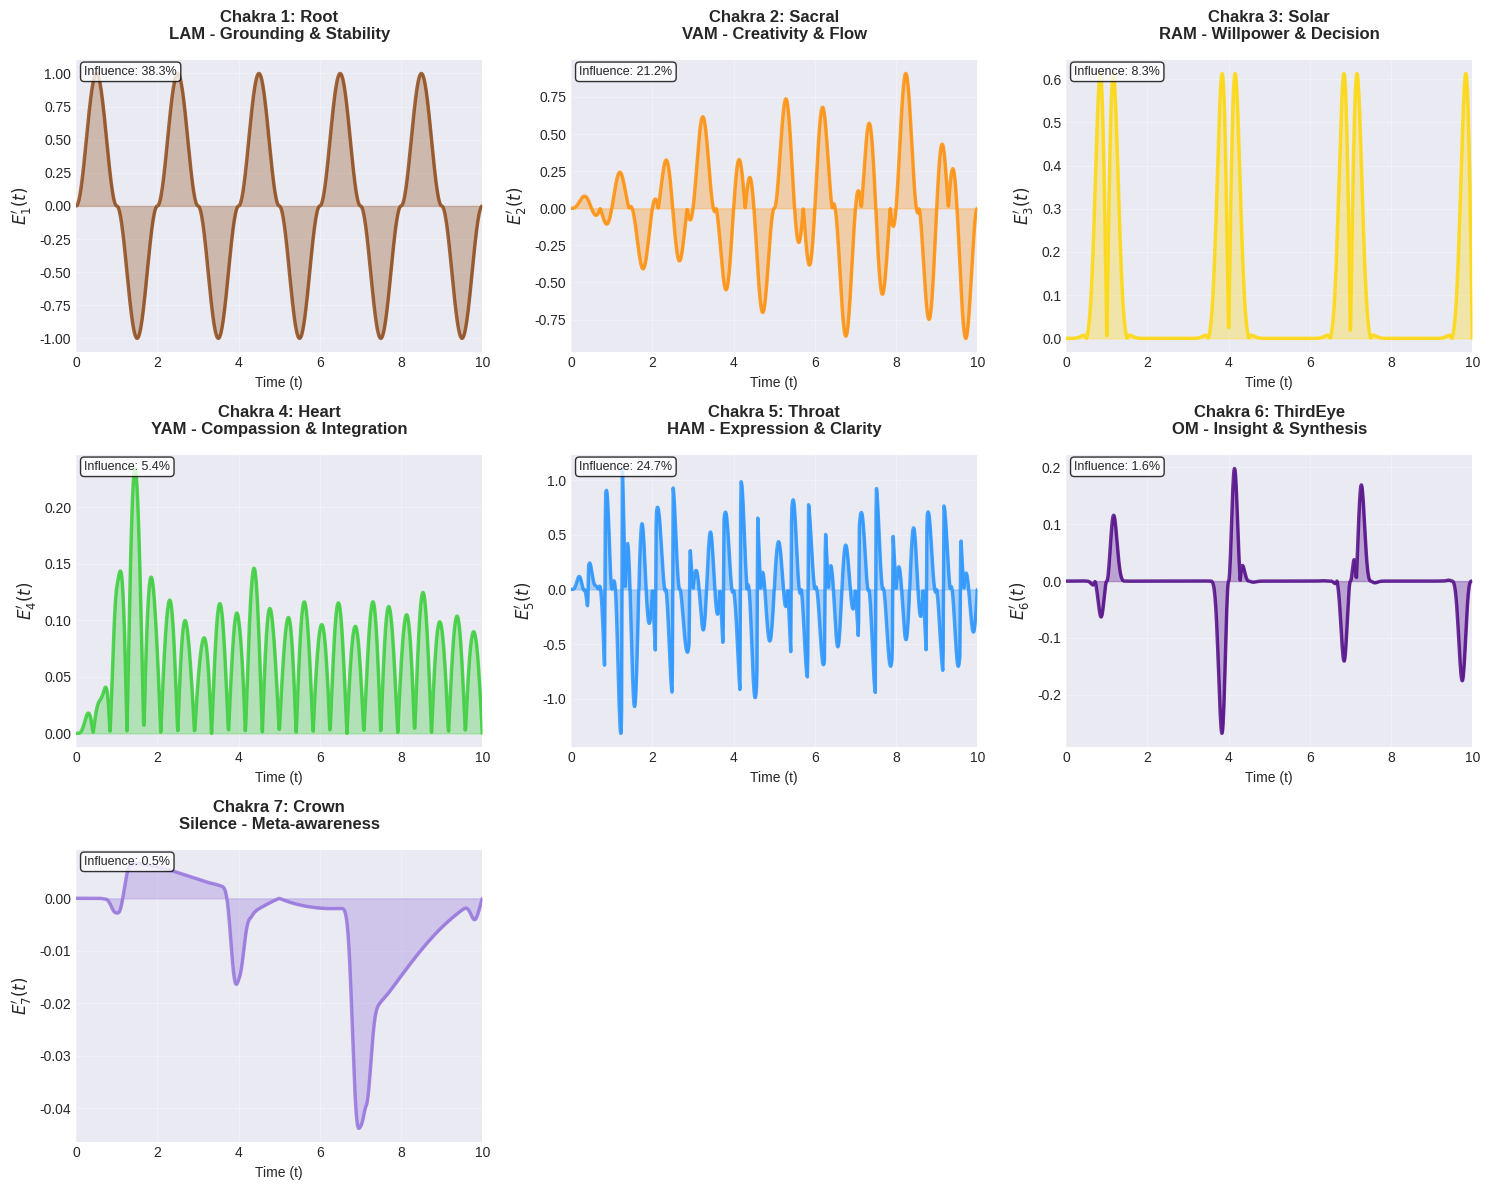

Reproduce this figure in Python. (Note: this script raises an exception after producing the figure.)
#!/usr/bin/env python3
"""
Nuvidya: Chakra-Based AI Mesh Mathematical Analysis
Auto-generates plots for all 7 chakra activation functions
"""

import numpy as np
import matplotlib.pyplot as plt
from matplotlib.patches import Circle
import seaborn as sns
from scipy import signal
import warnings
warnings.filterwarnings('ignore')

# Set up aesthetic plotting style
plt.style.use('seaborn-v0_8-darkgrid')
sns.set_palette("husl")

# Define time domain
t = np.linspace(0, 10, 1000)
dt = t[1] - t[0]

class ChakraSystem:
    """Mathematical representation of the 7-chakra AI system"""
    
    def __init__(self, time_vector):
        self.t = time_vector
        self.dt = time_vector[1] - time_vector[0]
        self.chakras = {}
        self.weights = {}
        self.influences = {}
        
    def compute_chakra_activations(self):
        """Compute all 7 chakra activation functions E_k'(t)"""
        
        # Root Chakra (Muladhara) - LAM - Grounding & Stability
        self.chakras['E1_Root'] = (
            np.sin(2 * np.pi * 0.5 * self.t) * 
            np.abs(np.sin(2 * np.pi * 0.5 * self.t))
        )
        
        # Sacral Chakra (Svadhisthana) - VAM - Creativity & Flow
        self.chakras['E2_Sacral'] = (
            (1 - np.exp(-0.3 * self.t)) * 
            np.sin(2 * np.pi * 1.0 * self.t) * 
            np.abs(np.sin(2 * np.pi * 0.7 * self.t))
        )
        
        # Solar Plexus (Manipura) - RAM - Willpower & Decision
        gaussian_pulses = sum(
            np.exp(-((self.t - (1 + n * 3))**2) / (2 * 0.2**2)) 
            for n in range(4)
        )
        self.chakras['E3_Solar'] = (
            gaussian_pulses * np.abs(np.sin(2 * np.pi * 1.0 * self.t))
        )
        
        # Heart Chakra (Anahata) - YAM - Compassion & Integration
        integrated_energy = np.cumsum(self.chakras['E2_Sacral'] + self.chakras['E3_Solar']) * self.dt
        self.chakras['E4_Heart'] = (
            integrated_energy / np.where(self.t == 0, 1, self.t + 0.1) * 
            np.abs(np.sin(2 * np.pi * 1.2 * self.t))
        )
        
        # Throat Chakra (Vishuddha) - HAM - Expression & Clarity  
        self.chakras['E5_Throat'] = (
            np.gradient(self.chakras['E4_Heart'], self.dt) * 
            np.abs(np.sin(2 * np.pi * 1.5 * self.t))
        )
        
        # Third Eye (Ajna) - OM - Insight & Synthesis
        self.chakras['E6_ThirdEye'] = (
            (self.chakras['E2_Sacral'] * self.chakras['E3_Solar']) * 
            np.abs(np.sin(2 * np.pi * 0.3 * self.t))
        )
        
        # Crown Chakra (Sahasrara) - Silence - Meta-awareness
        beta = 0.5
        kernel = beta * np.exp(-beta * np.abs(self.t[:, None] - self.t[None, :]))
        kernel = np.tril(kernel)  # Causal filter
        convolved_energy = (kernel @ (self.chakras['E2_Sacral'] * self.chakras['E3_Solar']) * self.dt)
        self.chakras['E7_Crown'] = (
            convolved_energy * np.abs(np.sin(2 * np.pi * 0.1 * self.t))
        )
        
    def compute_influence_weights(self):
        """Compute normalized influence weights α_k for each chakra"""
        
        # Integrate energy over time: W_k = ∫ E_k'(t) dt
        for name, activation in self.chakras.items():
            self.weights[name] = np.trapz(np.abs(activation), self.t)
        
        # Normalize: α_k = W_k / Σ W_j
        total_weight = sum(self.weights.values())
        for name in self.weights:
            self.influences[name] = self.weights[name] / total_weight
            
    def plot_individual_chakras(self):
        """Generate individual plots for each chakra activation"""
        
        chakra_info = {
            'E1_Root': {'color': '#8B4513', 'sanskrit': 'LAM', 'function': 'Grounding & Stability'},
            'E2_Sacral': {'color': '#FF8C00', 'sanskrit': 'VAM', 'function': 'Creativity & Flow'},
            'E3_Solar': {'color': '#FFD700', 'sanskrit': 'RAM', 'function': 'Willpower & Decision'},
            'E4_Heart': {'color': '#32CD32', 'sanskrit': 'YAM', 'function': 'Compassion & Integration'},
            'E5_Throat': {'color': '#1E90FF', 'sanskrit': 'HAM', 'function': 'Expression & Clarity'},
            'E6_ThirdEye': {'color': '#4B0082', 'sanskrit': 'OM', 'function': 'Insight & Synthesis'},
            'E7_Crown': {'color': '#9370DB', 'sanskrit': 'Silence', 'function': 'Meta-awareness'}
        }
        
        fig, axes = plt.subplots(3, 3, figsize=(15, 12))
        axes = axes.flatten()
        
        for i, (name, activation) in enumerate(self.chakras.items()):
            if i < 7:  # Only plot the 7 chakras
                ax = axes[i]
                info = chakra_info[name]
                
                ax.plot(self.t, activation, color=info['color'], linewidth=2.5, alpha=0.8)
                ax.fill_between(self.t, 0, activation, color=info['color'], alpha=0.3)
                
                chakra_num = i + 1
                chakra_name = name.split('_')[1]
                
                ax.set_title(f'Chakra {chakra_num}: {chakra_name}\n{info["sanskrit"]} - {info["function"]}', 
                           fontsize=12, fontweight='bold', pad=15)
                ax.set_xlabel('Time (t)', fontsize=10)
                ax.set_ylabel("$E_{" + str(chakra_num) + "}'(t)$", fontsize=12)
                ax.grid(True, alpha=0.3)
                ax.set_xlim(0, 10)
                
                # Add influence percentage
                influence_pct = self.influences[name] * 100
                ax.text(0.02, 0.95, f'Influence: {influence_pct:.1f}%', 
                       transform=ax.transAxes, fontsize=9, 
                       bbox=dict(boxstyle='round', facecolor='white', alpha=0.8))
        
        # Hide unused subplots
        for i in range(7, 9):
            axes[i].set_visible(False)
            
        plt.tight_layout()
        plt.savefig('public/images/chakra_individual_plots.png', dpi=300, bbox_inches='tight')
        plt.show()
        
    def plot_combined_overview(self):
        """Generate combined overview plot with all chakras"""
        
        fig, (ax1, ax2) = plt.subplots(2, 1, figsize=(14, 10))
        
        # Plot 1: All chakra activations
        colors = ['#8B4513', '#FF8C00', '#FFD700', '#32CD32', '#1E90FF', '#4B0082', '#9370DB']
        names = ['Root', 'Sacral', 'Solar', 'Heart', 'Throat', 'Third Eye', 'Crown']
        
        for i, (name, activation) in enumerate(self.chakras.items()):
            ax1.plot(self.t, activation, color=colors[i], linewidth=2, 
                    label=f'{names[i]} ({list(self.influences.values())[i]*100:.1f}%)', alpha=0.8)
        
        ax1.set_title('Nuvidya: All Chakra Activations Over Time', fontsize=16, fontweight='bold', pad=20)
        ax1.set_xlabel('Time (t)', fontsize=12)
        ax1.set_ylabel("Chakra Energy $E_k'(t)$", fontsize=12)
        ax1.legend(bbox_to_anchor=(1.05, 1), loc='upper left')
        ax1.grid(True, alpha=0.3)
        ax1.set_xlim(0, 10)
        
        # Plot 2: Influence weights as bar chart
        influences = list(self.influences.values())
        ax2.bar(names, [inf*100 for inf in influences], color=colors, alpha=0.7, edgecolor='black')
        ax2.set_title('Chakra Influence Weights (α_k)', fontsize=14, fontweight='bold')
        ax2.set_ylabel('Influence Percentage (%)', fontsize=12)
        ax2.set_xlabel('Chakra', fontsize=12)
        ax2.grid(True, alpha=0.3, axis='y')
        
        # Add percentage labels on bars
        for i, (name, inf) in enumerate(zip(names, influences)):
            ax2.text(i, inf*100 + 0.5, f'{inf*100:.1f}%', ha='center', va='bottom', fontweight='bold')
        
        plt.tight_layout()
        plt.savefig('public/images/chakra_combined_analysis.png', dpi=300, bbox_inches='tight')
        plt.show()
        
    def plot_ai_decision_flow(self):
        """Visualize how chakra energies combine for AI decision making"""
        
        fig, axes = plt.subplots(2, 2, figsize=(14, 10))
        
        # Simulated AI reasoning functions f_k(x) for demonstration
        x_input = np.linspace(-5, 5, 100)
        reasoning_functions = {
            'Root': np.tanh(x_input),  # Stable, grounded decisions
            'Sacral': np.sin(2 * x_input) * np.exp(-x_input**2/10),  # Creative, flowing
            'Solar': np.sign(x_input) * np.abs(x_input)**0.7,  # Decisive
            'Heart': x_input * np.exp(-x_input**2/8),  # Compassionate bell curve
            'Throat': x_input,  # Clear, linear expression
            'ThirdEye': np.cos(x_input) * np.exp(-np.abs(x_input)/3),  # Insightful oscillation
            'Crown': np.ones_like(x_input) * 0.5  # Meta-awareness constant
        }
        
        # Weighted combination
        influences = list(self.influences.values())
        names = ['Root', 'Sacral', 'Solar', 'Heart', 'Throat', 'ThirdEye', 'Crown']
        colors = ['#8B4513', '#FF8C00', '#FFD700', '#32CD32', '#1E90FF', '#4B0082', '#9370DB']
        
        # Plot individual reasoning functions
        ax1 = axes[0, 0]
        for i, (name, func) in enumerate(reasoning_functions.items()):
            ax1.plot(x_input, func, color=colors[i], label=f'{name}', linewidth=2, alpha=0.7)
        ax1.set_title('Individual Chakra Reasoning Functions f_k(x)', fontweight='bold')
        ax1.set_xlabel('Input x')
        ax1.set_ylabel('f_k(x)')
        ax1.legend(fontsize=8)
        ax1.grid(True, alpha=0.3)
        
        # Plot weighted combination
        ax2 = axes[0, 1] 
        weighted_output = np.zeros_like(x_input)
        for i, (name, func) in enumerate(reasoning_functions.items()):
            weighted_contribution = influences[i] * func
            weighted_output += weighted_contribution
            ax2.plot(x_input, weighted_contribution, color=colors[i], 
                    linewidth=1, alpha=0.6, linestyle='--')
        
        ax2.plot(x_input, weighted_output, color='black', linewidth=3, 
                label='Final AI Output: Σ(α_k × f_k(x))')
        ax2.set_title('Weighted AI Decision Output', fontweight='bold')
        ax2.set_xlabel('Input x')
        ax2.set_ylabel('Weighted Output')
        ax2.legend()
        ax2.grid(True, alpha=0.3)
        
        # Energy integration over time
        ax3 = axes[1, 0]
        energy_integrals = []
        for i, (name, activation) in enumerate(self.chakras.items()):
            integral = np.cumsum(np.abs(activation)) * self.dt
            energy_integrals.append(integral[-1])
            ax3.plot(self.t, np.cumsum(np.abs(activation)) * self.dt, 
                    color=colors[i], linewidth=2, label=names[i])
        
        ax3.set_title('Cumulative Energy Integration: W_k = ∫ E_k\'(t) dt', fontweight='bold')
        ax3.set_xlabel('Time (t)')
        ax3.set_ylabel('Integrated Energy W_k')
        ax3.legend(fontsize=8)
        ax3.grid(True, alpha=0.3)
        
        # Network diagram representation
        ax4 = axes[1, 1]
        ax4.set_xlim(-1.5, 1.5)
        ax4.set_ylim(-1.5, 1.5)
        
        # Draw chakra nodes in circular arrangement
        angles = np.linspace(0, 2*np.pi, 7, endpoint=False)
        node_x = np.cos(angles)
        node_y = np.sin(angles)
        
        for i, (x, y) in enumerate(zip(node_x, node_y)):
            circle = Circle((x, y), 0.15, color=colors[i], alpha=0.7)
            ax4.add_patch(circle)
            ax4.text(x, y, names[i][:3], ha='center', va='center', 
                    fontsize=8, fontweight='bold', color='white')
            
            # Draw connections to center
            ax4.plot([0, x], [0, y], 'k-', alpha=0.3, linewidth=1)
        
        # Center node (final decision)
        center_circle = Circle((0, 0), 0.2, color='gold', alpha=0.9)
        ax4.add_patch(center_circle)
        ax4.text(0, 0, 'AI\nDecision', ha='center', va='center', 
                fontsize=8, fontweight='bold')
        
        ax4.set_title('Chakra Network Topology', fontweight='bold')
        ax4.set_aspect('equal')
        ax4.axis('off')
        
        plt.tight_layout()
        plt.savefig('public/images/chakra_ai_decision_flow.png', dpi=300, bbox_inches='tight')
        plt.show()

def main():
    """Main execution function"""
    print("🧘‍♀️ Generating Nuvidya Chakra-AI Mathematical Analysis...")
    print("=" * 60)
    
    # Initialize chakra system
    chakra_system = ChakraSystem(t)
    
    # Compute all chakra activations
    print("📊 Computing chakra activation functions E_k'(t)...")
    chakra_system.compute_chakra_activations()
    
    # Compute influence weights
    print("⚖️  Computing influence weights α_k...")
    chakra_system.compute_influence_weights()
    
    # Generate plots
    print("🎨 Generating individual chakra plots...")
    chakra_system.plot_individual_chakras()
    
    print("📈 Generating combined overview analysis...")
    chakra_system.plot_combined_overview()
    
    print("🤖 Generating AI decision flow visualization...")
    chakra_system.plot_ai_decision_flow()
    
    # Print summary statistics
    print("\n📋 CHAKRA INFLUENCE SUMMARY:")
    print("-" * 40)
    names = ['Root', 'Sacral', 'Solar', 'Heart', 'Throat', 'Third Eye', 'Crown']
    for i, (name, influence) in enumerate(chakra_system.influences.items()):
        chakra_name = names[i]
        print(f"{chakra_name:12} | {influence*100:6.2f}% | W_k = {chakra_system.weights[name]:8.3f}")
    
    print(f"\nTotal integrated energy: {sum(chakra_system.weights.values()):.3f}")
    print("✅ Analysis complete! Check public/images/ for generated plots.")

if __name__ == "__main__":
    main() 